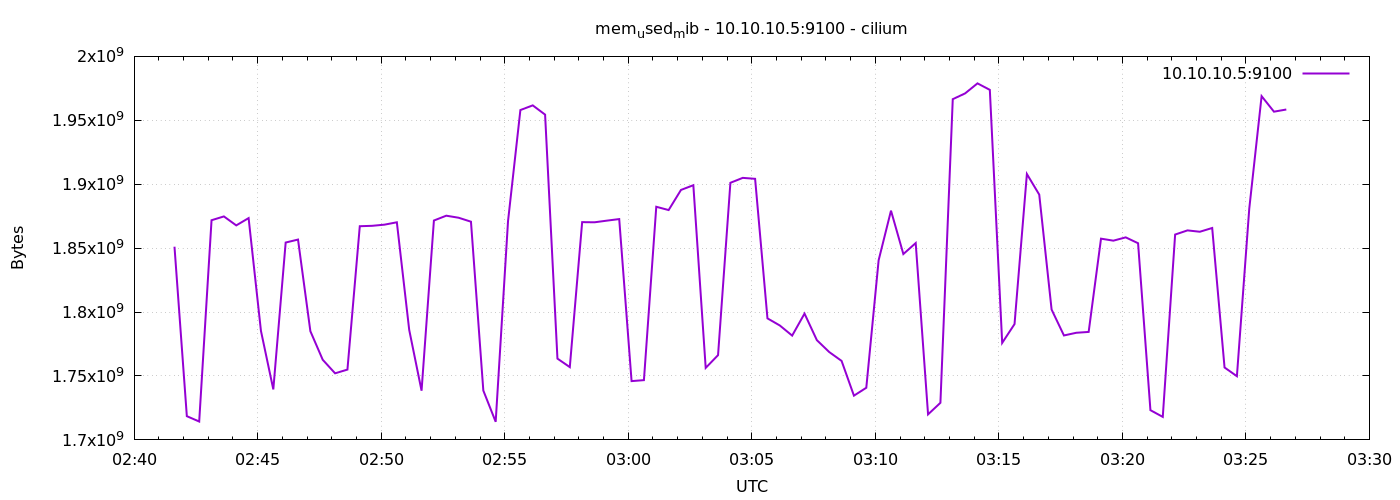

The file beside this chart, header and first rows:
1776912098	1851121664
1776912128	1718562816
1776912158	1714360320
1776912188	1871839232
1776912218	1874808832
1776912248	1867796480
1776912278	1873494016
1776912308	1785257984
1776912338	1739493376
1776912368	1854382080
1776912398	1856708608
1776912428	1785028608
1776912458	1762680832
1776912488	1752096768
1776912518	1754996736
1776912548	1867153408
1776912578	1867464704
1776912608	1868369920
1776912638	1870221312
1776912668	1786081280
1776912698	1738489856
1776912728	1871609856
1776912758	1875382272
1776912788	1873784832
1776912818	1870684160
1776912848	1738600448
1776912878	1714155520
1776912908	1871192064
1776912938	1958027264
1776912968	1961676800
1776912998	1954435072
1776913028	1763594240
1776913058	1756930048
1776913088	1870344192
1776913118	1870217216
1776913148	1871511552
1776913178	1872736256
1776913208	1745985536
1776913238	1746747392
1776913268	1882365952
1776913298	1879781376
1776913328	1895538688
1776913358	1899233280
1776913388	1756327936
1776913418	1766305792
1776913448	1901125632
1776913478	1904971776
1776913508	1904222208
1776913538	1795047424
1776913568	1789501440
1776913598	1781583872
1776913628	1798791168
1776913658	1778008064
1776913688	1768710144
1776913718	1761800192
1776913748	1734623232
1776913778	1740787712
1776913808	1840574464
1776913838	1879322624
1776913868	1845379072
1776913898	1853972480
... 30 more rows
